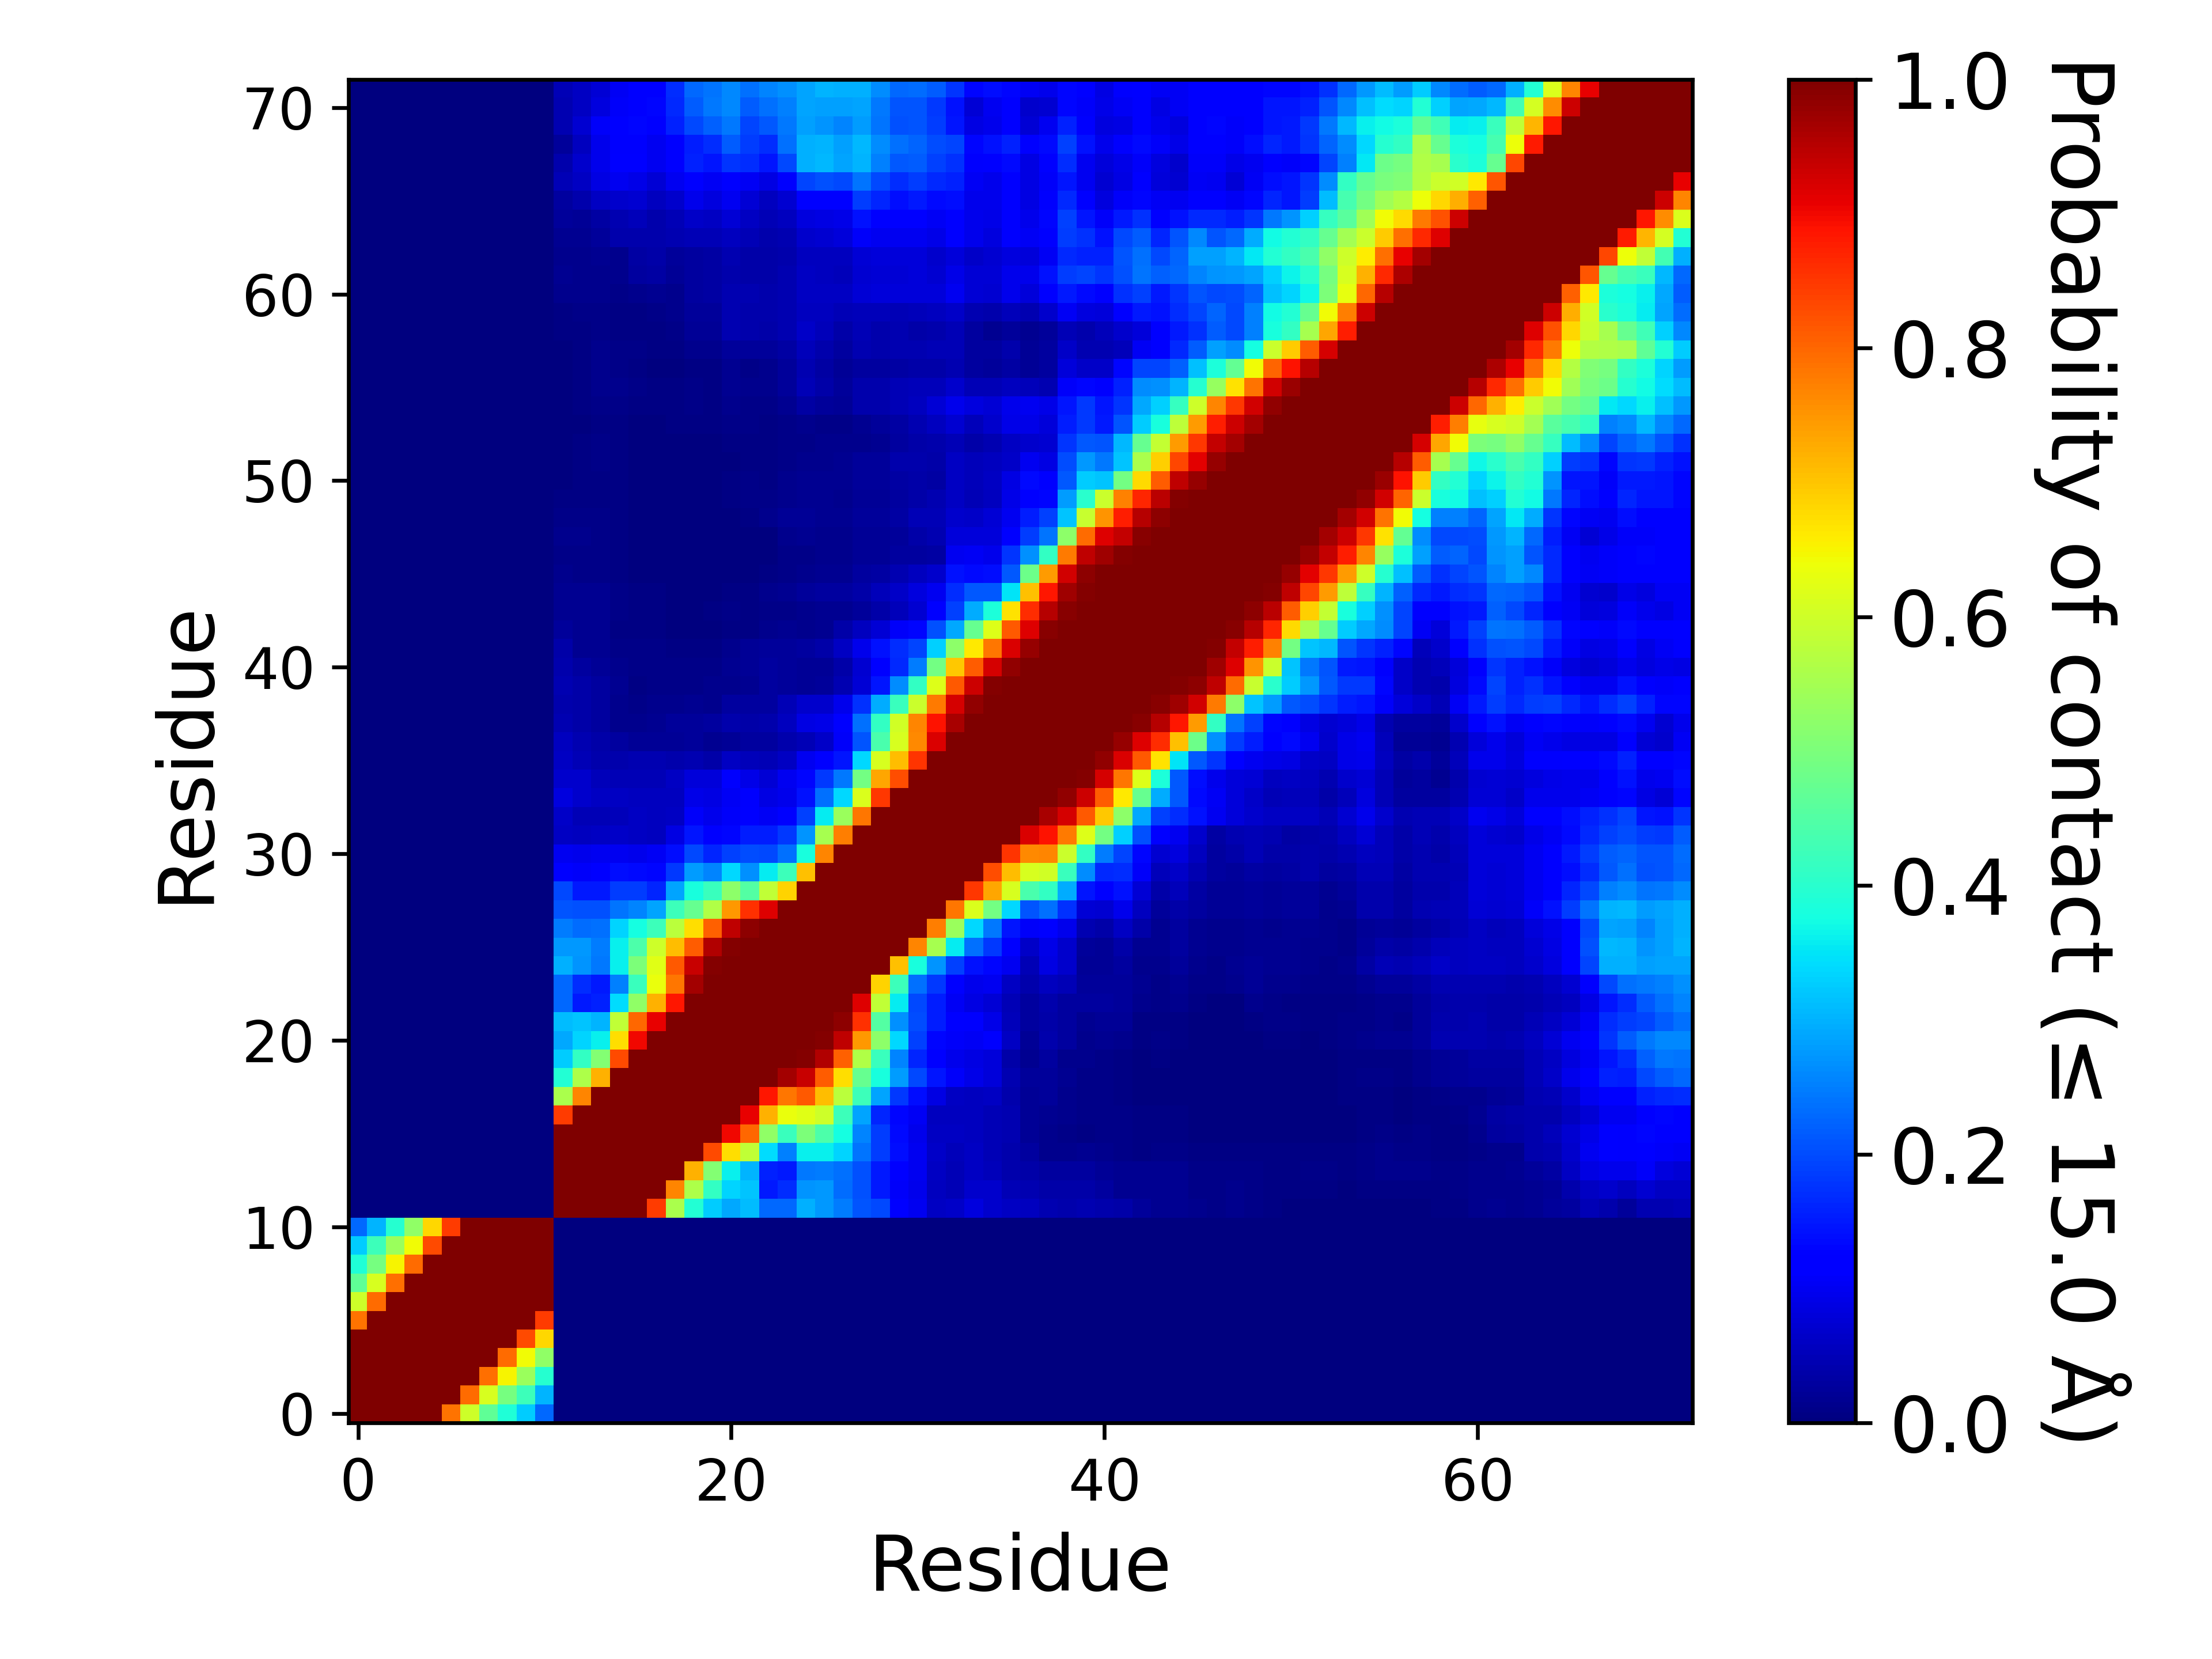

Values plotted in this chart, from the file beside it:
, 1, 2, 3, 4, 5, 6, 7, 8, 9, 10, 11, 12, 13, 14, 15, 16, 17, 18, 19, 20, 21, 22, 23
1, 1.0, 1.0, 1.0, 1.0, 1.0, 0.7864, 0.599, 0.4664, 0.387, 0.326, 0.2269, 0.0, 0.0, 0.0, 0.0, 0.0, 0.0, 0.0, 0.0, 0.0, 0.0, 0.0, 0.0
2, 1.0, 1.0, 1.0, 1.0, 1.0, 1.0, 0.7967, 0.6105, 0.4941, 0.4244, 0.3037, 0.0, 0.0, 0.0, 0.0, 0.0, 0.0, 0.0, 0.0, 0.0, 0.0, 0.0, 0.0
3, 1.0, 1.0, 1.0, 1.0, 1.0, 1.0, 1.0, 0.7909, 0.6497, 0.5389, 0.3979, 0.0, 0.0, 0.0, 0.0, 0.0, 0.0, 0.0, 0.0, 0.0, 0.0, 0.0, 0.0
4, 1.0, 1.0, 1.0, 1.0, 1.0, 1.0, 1.0, 1.0, 0.7962, 0.6439, 0.5247, 0.0, 0.0, 0.0, 0.0, 0.0, 0.0, 0.0, 0.0, 0.0, 0.0, 0.0, 0.0
5, 1.0, 1.0, 1.0, 1.0, 1.0, 1.0, 1.0, 1.0, 1.0, 0.8292, 0.6824, 0.0, 0.0, 0.0, 0.0, 0.0, 0.0, 0.0, 0.0, 0.0, 0.0, 0.0, 0.0
6, 0.7864, 1.0, 1.0, 1.0, 1.0, 1.0, 1.0, 1.0, 1.0, 1.0, 0.8442, 0.0, 0.0, 0.0, 0.0, 0.0, 0.0, 0.0, 0.0, 0.0, 0.0, 0.0, 0.0
7, 0.599, 0.7967, 1.0, 1.0, 1.0, 1.0, 1.0, 1.0, 1.0, 1.0, 1.0, 0.0, 0.0, 0.0, 0.0, 0.0, 0.0, 0.0, 0.0, 0.0, 0.0, 0.0, 0.0
8, 0.4664, 0.6105, 0.7909, 1.0, 1.0, 1.0, 1.0, 1.0, 1.0, 1.0, 1.0, 0.0, 0.0, 0.0, 0.0, 0.0, 0.0, 0.0, 0.0, 0.0, 0.0, 0.0, 0.0
9, 0.387, 0.4941, 0.6497, 0.7962, 1.0, 1.0, 1.0, 1.0, 1.0, 1.0, 1.0, 0.0, 0.0, 0.0, 0.0, 0.0, 0.0, 0.0, 0.0, 0.0, 0.0, 0.0, 0.0
10, 0.326, 0.4244, 0.5389, 0.6439, 0.8292, 1.0, 1.0, 1.0, 1.0, 1.0, 1.0, 0.0, 0.0, 0.0, 0.0, 0.0, 0.0, 0.0, 0.0, 0.0, 0.0, 0.0, 0.0
11, 0.2269, 0.3037, 0.3979, 0.5247, 0.6824, 0.8442, 1.0, 1.0, 1.0, 1.0, 1.0, 0.0, 0.0, 0.0, 0.0, 0.0, 0.0, 0.0, 0.0, 0.0, 0.0, 0.0, 0.0
12, 0.0, 0.0, 0.0, 0.0, 0.0, 0.0, 0.0, 0.0, 0.0, 0.0, 0.0, 1.0, 1.0, 1.0, 1.0, 1.0, 0.8467, 0.5562, 0.3906, 0.3245, 0.2923, 0.311, 0.2285
13, 0.0, 0.0, 0.0, 0.0, 0.0, 0.0, 0.0, 0.0, 0.0, 0.0, 0.0, 1.0, 1.0, 1.0, 1.0, 1.0, 1.0, 0.7665, 0.561, 0.411, 0.3341, 0.3178, 0.1493
14, 0.0, 0.0, 0.0, 0.0, 0.0, 0.0, 0.0, 0.0, 0.0, 0.0, 0.0, 1.0, 1.0, 1.0, 1.0, 1.0, 1.0, 1.0, 0.7188, 0.5111, 0.3631, 0.3032, 0.159
15, 0.0, 0.0, 0.0, 0.0, 0.0, 0.0, 0.0, 0.0, 0.0, 0.0, 0.0, 1.0, 1.0, 1.0, 1.0, 1.0, 1.0, 1.0, 1.0, 0.8312, 0.672, 0.5833, 0.3402
16, 0.0, 0.0, 0.0, 0.0, 0.0, 0.0, 0.0, 0.0, 0.0, 0.0, 0.0, 1.0, 1.0, 1.0, 1.0, 1.0, 1.0, 1.0, 1.0, 1.0, 0.8996, 0.7981, 0.5237
17, 0.0, 0.0, 0.0, 0.0, 0.0, 0.0, 0.0, 0.0, 0.0, 0.0, 0.0, 0.8467, 1.0, 1.0, 1.0, 1.0, 1.0, 1.0, 1.0, 1.0, 1.0, 0.9096, 0.7214
18, 0.0, 0.0, 0.0, 0.0, 0.0, 0.0, 0.0, 0.0, 0.0, 0.0, 0.0, 0.5562, 0.7665, 1.0, 1.0, 1.0, 1.0, 1.0, 1.0, 1.0, 1.0, 1.0, 0.8842
19, 0.0, 0.0, 0.0, 0.0, 0.0, 0.0, 0.0, 0.0, 0.0, 0.0, 0.0, 0.3906, 0.561, 0.7188, 1.0, 1.0, 1.0, 1.0, 1.0, 1.0, 1.0, 1.0, 1.0
20, 0.0, 0.0, 0.0, 0.0, 0.0, 0.0, 0.0, 0.0, 0.0, 0.0, 0.0, 0.3245, 0.411, 0.5111, 0.8312, 1.0, 1.0, 1.0, 1.0, 1.0, 1.0, 1.0, 1.0
21, 0.0, 0.0, 0.0, 0.0, 0.0, 0.0, 0.0, 0.0, 0.0, 0.0, 0.0, 0.2923, 0.3341, 0.3631, 0.672, 0.8996, 1.0, 1.0, 1.0, 1.0, 1.0, 1.0, 1.0
22, 0.0, 0.0, 0.0, 0.0, 0.0, 0.0, 0.0, 0.0, 0.0, 0.0, 0.0, 0.311, 0.3178, 0.3032, 0.5833, 0.7981, 0.9096, 1.0, 1.0, 1.0, 1.0, 1.0, 1.0
23, 0.0, 0.0, 0.0, 0.0, 0.0, 0.0, 0.0, 0.0, 0.0, 0.0, 0.0, 0.2285, 0.1493, 0.159, 0.3402, 0.5237, 0.7214, 0.8842, 1.0, 1.0, 1.0, 1.0, 1.0
24, 0.0, 0.0, 0.0, 0.0, 0.0, 0.0, 0.0, 0.0, 0.0, 0.0, 0.0, 0.2297, 0.1709, 0.1504, 0.2527, 0.4215, 0.6341, 0.7827, 0.968, 1.0, 1.0, 1.0, 1.0
25, 0.0, 0.0, 0.0, 0.0, 0.0, 0.0, 0.0, 0.0, 0.0, 0.0, 0.0, 0.3003, 0.2727, 0.2423, 0.3596, 0.5017, 0.6247, 0.8149, 0.9346, 0.9924, 1.0, 1.0, 1.0
26, 0.0, 0.0, 0.0, 0.0, 0.0, 0.0, 0.0, 0.0, 0.0, 0.0, 0.0, 0.2757, 0.2741, 0.2494, 0.3605, 0.4416, 0.5981, 0.7107, 0.8119, 0.9537, 0.9941, 1.0, 1.0
27, 0.0, 0.0, 0.0, 0.0, 0.0, 0.0, 0.0, 0.0, 0.0, 0.0, 0.0, 0.2482, 0.2323, 0.2377, 0.3324, 0.3753, 0.4237, 0.5744, 0.6724, 0.8082, 0.9452, 0.9866, 1.0
28, 0.0, 0.0, 0.0, 0.0, 0.0, 0.0, 0.0, 0.0, 0.0, 0.0, 0.0, 0.2078, 0.2042, 0.2068, 0.2389, 0.2548, 0.2883, 0.4233, 0.473, 0.5659, 0.7483, 0.8563, 0.9158
29, 0.0, 0.0, 0.0, 0.0, 0.0, 0.0, 0.0, 0.0, 0.0, 0.0, 0.0, 0.1986, 0.1501, 0.1517, 0.1855, 0.1848, 0.1608, 0.2886, 0.3811, 0.4196, 0.5224, 0.4514, 0.5851
30, 0.0, 0.0, 0.0, 0.0, 0.0, 0.0, 0.0, 0.0, 0.0, 0.0, 0.0, 0.1236, 0.1082, 0.1202, 0.1375, 0.1353, 0.1314, 0.1814, 0.2806, 0.2561, 0.3363, 0.2667, 0.3582
31, 0.0, 0.0, 0.0, 0.0, 0.0, 0.0, 0.0, 0.0, 0.0, 0.0, 0.0, 0.1013, 0.095, 0.09974, 0.1005, 0.0973, 0.1047, 0.1397, 0.1991, 0.1621, 0.1911, 0.2009, 0.1992
32, 0.0, 0.0, 0.0, 0.0, 0.0, 0.0, 0.0, 0.0, 0.0, 0.0, 0.0, 0.05898, 0.0553, 0.05896, 0.06415, 0.06169, 0.0558, 0.0877, 0.147, 0.1264, 0.1308, 0.1528, 0.1559
33, 0.0, 0.0, 0.0, 0.0, 0.0, 0.0, 0.0, 0.0, 0.0, 0.0, 0.0, 0.06598, 0.05033, 0.0472, 0.05457, 0.06059, 0.05552, 0.06007, 0.1062, 0.09406, 0.1092, 0.1234, 0.1028
34, 0.0, 0.0, 0.0, 0.0, 0.0, 0.0, 0.0, 0.0, 0.0, 0.0, 0.0, 0.08546, 0.06739, 0.05942, 0.05906, 0.05723, 0.05594, 0.05849, 0.09283, 0.0873, 0.1021, 0.1099, 0.08799
35, 0.0, 0.0, 0.0, 0.0, 0.0, 0.0, 0.0, 0.0, 0.0, 0.0, 0.0, 0.06852, 0.06671, 0.05087, 0.04735, 0.04882, 0.04943, 0.05903, 0.07906, 0.07969, 0.1094, 0.09031, 0.07753
36, 0.0, 0.0, 0.0, 0.0, 0.0, 0.0, 0.0, 0.0, 0.0, 0.0, 0.0, 0.05877, 0.05032, 0.03992, 0.0399, 0.04373, 0.04521, 0.0418, 0.04592, 0.03559, 0.0591, 0.05207, 0.04744
37, 0.0, 0.0, 0.0, 0.0, 0.0, 0.0, 0.0, 0.0, 0.0, 0.0, 0.0, 0.05548, 0.04555, 0.03668, 0.03023, 0.02239, 0.02272, 0.02022, 0.02505, 0.01743, 0.02161, 0.02939, 0.02878
38, 0.0, 0.0, 0.0, 0.0, 0.0, 0.0, 0.0, 0.0, 0.0, 0.0, 0.0, 0.04498, 0.03769, 0.0304, 0.01509, 0.01385, 0.01712, 0.02388, 0.02675, 0.03024, 0.04111, 0.036, 0.04161
39, 0.0, 0.0, 0.0, 0.0, 0.0, 0.0, 0.0, 0.0, 0.0, 0.0, 0.0, 0.03985, 0.03767, 0.03037, 0.01379, 0.0095, 0.01362, 0.01253, 0.0163, 0.01356, 0.0309, 0.0279, 0.03087
40, 0.0, 0.0, 0.0, 0.0, 0.0, 0.0, 0.0, 0.0, 0.0, 0.0, 0.0, 0.04575, 0.03656, 0.03106, 0.01563, 0.00759, 0.008825, 0.00946, 0.01085, 0.01189, 0.01384, 0.01739, 0.02767
41, 0.0, 0.0, 0.0, 0.0, 0.0, 0.0, 0.0, 0.0, 0.0, 0.0, 0.0, 0.04219, 0.02757, 0.02314, 0.01514, 0.0101, 0.01124, 0.009345, 0.01023, 0.00852, 0.01596, 0.02222, 0.02744
42, 0.0, 0.0, 0.0, 0.0, 0.0, 0.0, 0.0, 0.0, 0.0, 0.0, 0.0, 0.03712, 0.01893, 0.01734, 0.00957, 0.00931, 0.00892, 0.00709, 0.007425, 0.005815, 0.01466, 0.0196, 0.02392
43, 0.0, 0.0, 0.0, 0.0, 0.0, 0.0, 0.0, 0.0, 0.0, 0.0, 0.0, 0.02724, 0.01852, 0.01565, 0.00608, 0.00441, 0.00486, 0.00085, 0.001815, 0.002485, 0.00667, 0.00612, 0.01434
44, 0.0, 0.0, 0.0, 0.0, 0.0, 0.0, 0.0, 0.0, 0.0, 0.0, 0.0, 0.0193, 0.01908, 0.01913, 0.00904, 0.00614, 0.005705, 0.00057, 0.002195, 0.005305, 0.0094, 0.005875, 0.008295
45, 0.0, 0.0, 0.0, 0.0, 0.0, 0.0, 0.0, 0.0, 0.0, 0.0, 0.0, 0.01579, 0.01565, 0.01683, 0.009205, 0.006115, 0.005445, 0.00182, 0.003505, 0.002455, 0.004955, 0.00703, 0.01251
46, 0.0, 0.0, 0.0, 0.0, 0.0, 0.0, 0.0, 0.0, 0.0, 0.0, 0.0, 0.01203, 0.01129, 0.008685, 0.00405, 0.003065, 0.00348, 0.00017, 0.00226, 0.00069, 0.002, 0.00267, 0.00556
47, 0.0, 0.0, 0.0, 0.0, 0.0, 0.0, 0.0, 0.0, 0.0, 0.0, 0.0, 0.01121, 0.01057, 0.008235, 0.004335, 0.00171, 0.00015, 0.00044, 0.000535, 0.0018, 0.001285, 0.00145, 0.003805
48, 0.0, 0.0, 0.0, 0.0, 0.0, 0.0, 0.0, 0.0, 0.0, 0.0, 0.0, 0.01227, 0.01196, 0.01065, 0.00416, 0.00158, 0.000635, 0.001025, 0.0012, 0.000685, 0.00068, 0.001965, 0.00372
49, 0.0, 0.0, 0.0, 0.0, 0.0, 0.0, 0.0, 0.0, 0.0, 0.0, 0.0, 0.01056, 0.008305, 0.008425, 0.004015, 0.00153, 0.00109, 0.00106, 0.000755, 0.001275, 0.00228, 0.00765, 0.01211
50, 0.0, 0.0, 0.0, 0.0, 0.0, 0.0, 0.0, 0.0, 0.0, 0.0, 0.0, 0.00513, 0.004855, 0.007645, 0.005495, 0.001615, 0.00088, 0.00145, 0.000735, 0.00259, 0.005205, 0.009355, 0.01064
51, 0.0, 0.0, 0.0, 0.0, 0.0, 0.0, 0.0, 0.0, 0.0, 0.0, 0.0, 0.002705, 0.003925, 0.006125, 0.004575, 0.002595, 0.001175, 0.001665, 0.00133, 0.002065, 0.005415, 0.00802, 0.00647
52, 0.0, 0.0, 0.0, 0.0, 0.0, 0.0, 0.0, 0.0, 0.0, 0.0, 0.0, 0.003225, 0.004995, 0.00834, 0.00561, 0.00301, 0.00174, 0.00287, 0.002455, 0.00227, 0.0033, 0.007035, 0.00422
53, 0.0, 0.0, 0.0, 0.0, 0.0, 0.0, 0.0, 0.0, 0.0, 0.0, 0.0, 0.00293, 0.00473, 0.00921, 0.006925, 0.003375, 0.00188, 0.00223, 0.00244, 0.00307, 0.00468, 0.006995, 0.00488
54, 0.0, 0.0, 0.0, 0.0, 0.0, 0.0, 0.0, 0.0, 0.0, 0.0, 0.0, 0.0005, 0.00386, 0.00721, 0.005555, 0.003415, 0.003415, 0.004375, 0.00569, 0.005065, 0.00812, 0.008265, 0.00713
55, 0.0, 0.0, 0.0, 0.0, 0.0, 0.0, 0.0, 0.0, 0.0, 0.0, 0.0, 0.00114, 0.00473, 0.01148, 0.00992, 0.006625, 0.004955, 0.00581, 0.007895, 0.0068, 0.01259, 0.0105, 0.00842
56, 0.0, 0.0, 0.0, 0.0, 0.0, 0.0, 0.0, 0.0, 0.0, 0.0, 0.0, 0.003515, 0.006785, 0.0153, 0.01437, 0.0108, 0.006635, 0.006375, 0.009595, 0.007015, 0.01714, 0.01534, 0.01457
57, 0.0, 0.0, 0.0, 0.0, 0.0, 0.0, 0.0, 0.0, 0.0, 0.0, 0.0, 0.002185, 0.00465, 0.01209, 0.00783, 0.00624, 0.00234, 0.00271, 0.00452, 0.004305, 0.01605, 0.00993, 0.01423
58, 0.0, 0.0, 0.0, 0.0, 0.0, 0.0, 0.0, 0.0, 0.0, 0.0, 0.0, 0.003375, 0.00612, 0.01358, 0.009275, 0.009925, 0.00394, 0.007525, 0.01386, 0.01492, 0.02588, 0.02488, 0.02452
59, 0.0, 0.0, 0.0, 0.0, 0.0, 0.0, 0.0, 0.0, 0.0, 0.0, 0.0, 0.004935, 0.005885, 0.009905, 0.006275, 0.00604, 0.00488, 0.00965, 0.02273, 0.02302, 0.04589, 0.04295, 0.0382
60, 0.0, 0.0, 0.0, 0.0, 0.0, 0.0, 0.0, 0.0, 0.0, 0.0, 0.0, 0.006735, 0.00813, 0.011, 0.006395, 0.006655, 0.01124, 0.01243, 0.02417, 0.0236, 0.04378, 0.04196, 0.04054
... 12 more rows
